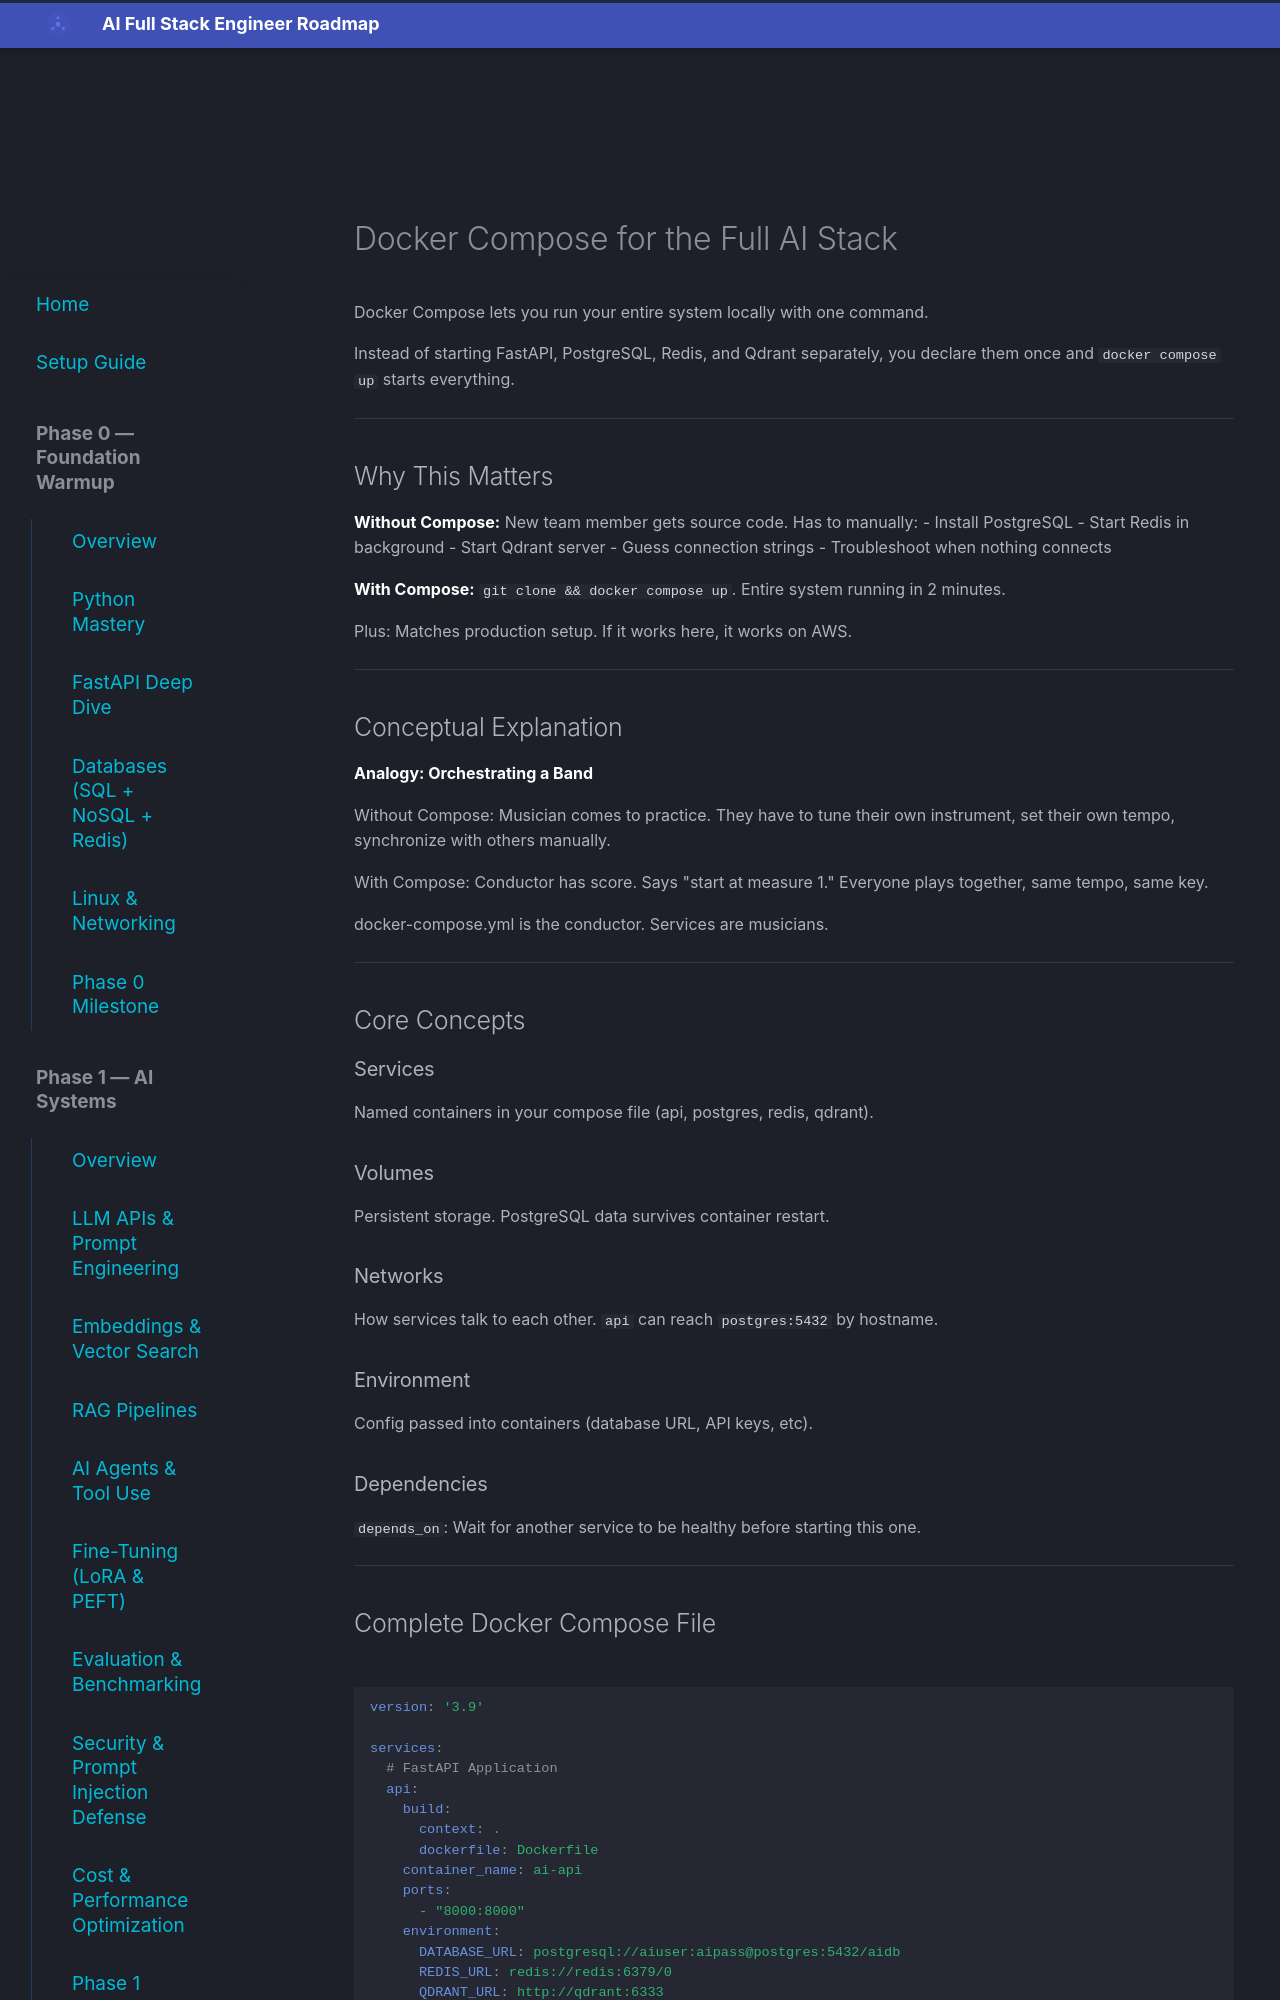

repository: aabdelmotalib/ai_roadmap · page: phase2/compose/index.html · generator: mkdocs

# Docker Compose for the Full AI Stack

Docker Compose lets you run your entire system locally with one command.

Instead of starting FastAPI, PostgreSQL, Redis, and Qdrant separately, you declare them once and `docker compose up` starts everything.

---

## Why This Matters

**Without Compose:** New team member gets source code. Has to manually:
- Install PostgreSQL
- Start Redis in background
- Start Qdrant server
- Guess connection strings
- Troubleshoot when nothing connects

**With Compose:** `git clone && docker compose up`. Entire system running in 2 minutes.

Plus: Matches production setup. If it works here, it works on AWS.

---

## Conceptual Explanation

**Analogy: Orchestrating a Band**

Without Compose: Musician comes to practice. They have to tune their own instrument, set their own tempo, synchronize with others manually.

With Compose: Conductor has score. Says "start at measure 1." Everyone plays together, same tempo, same key.

docker-compose.yml is the conductor. Services are musicians.

---

## Core Concepts

### Services
Named containers in your compose file (api, postgres, redis, qdrant).

### Volumes
Persistent storage. PostgreSQL data survives container restart.

### Networks
How services talk to each other. `api` can reach `postgres:5432` by hostname.

### Environment
Config passed into containers (database URL, API keys, etc).

### Dependencies
`depends_on`: Wait for another service to be healthy before starting this one.

---
